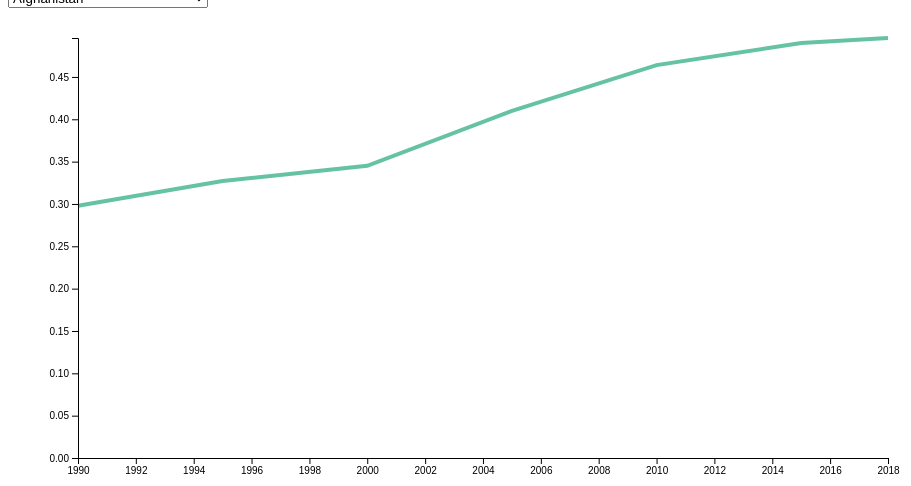
D3 v4 page, settled after 360 driven frames (6 s of simulated time); the page loaded 1 data file(s).


		var margin = {
				top: 30,
				right: 20,
				bottom: 50,
				left: 70
			},
			width = 900 - margin.left - margin.right,
			height = 500 - margin.top - margin.bottom;

		var parseDate = d3.timeParse("%Y");

		var svg = d3.select("#my_dataviz")
			.append("svg")
			.attr("width", width + margin.left + margin.right)
			.attr("height", height + margin.top + margin.bottom)
			.append("g")
			.attr("transform", "translate(" + margin.left + "," + margin.top + ")");



		d3.csv("data/data4.csv").then(function (data) {


			data.forEach(function (d) {
        d.rank = +d.rank
				d.pays = d.pays;
				d.idh = +d.idh;
				d.date = parseDate(d.date);

			});

			var allGroup = d3.map(data, function (d) {
				return (d.pays)
			}).keys()

			var myColor = d3.scaleOrdinal()
				.domain(allGroup)
				.range(d3.schemeSet2);

			d3.select("#selectButton")
				.selectAll('myOptions')
				.data(allGroup)
				.enter()
				.append('option')
				.text(function (d) {
					return d;
				})
				.attr("value", function (d) {
					return d;
				})




			var x = d3.scaleTime()
				.range([0, width]);
			var y = d3.scaleLinear()
				.range([height, 0]);
			var yAxis = d3.axisLeft().scale(y);
			var xAxis = d3.axisBottom().scale(x);
			var color = d3.scaleOrdinal(d3.schemeCategory10);
			var fonction = d3.line()
				.x(function (d) {
					return x(d.date);
				})
				.y(function (d) {
					return y(d.population);
				});




			var line = svg.append('g')
				.append("path")
				.datum(data.filter(function (d) {
					return d.pays == allGroup[0]
				}))
				.attr("d", d3.line()
					.x(function (d) {
						return x(d.date)
					})
					.y(function (d) {
						return y(d.idh)
					})
				)
				.attr("stroke", function (d) {
					return myColor("valueA")
				})
				.style("stroke-width", 4)
				.style("fill", "none")

			svg.append("g")
				.attr("class", "myYaxis")
			svg.append("g")
				.attr("transform", "translate(0," + height + ")")
				.attr("class", "myXaxis")

			function update(selectedGroup) {

				var dataFilter = data.filter(function (d) {
					return d.pays == selectedGroup
				})




				y.domain([0, d3.max(dataFilter, function (d) {
					return d.idh;
				})]);
				x.domain(d3.extent(dataFilter, function (d) {
					return d.date;
				}));

				svg.selectAll(".myYaxis")
					.transition()
					.duration(1000)
					.call(yAxis);

				svg.selectAll(".myXaxis").transition()
					.transition()
					.duration(1000)
					.call(xAxis);

				line
					.datum(dataFilter)
					.transition()
					.duration(1000)
					.attr("d", d3.line()
						.x(function (d) {
							return x(d.date)
						})
						.y(function (d) {
							return y(d.idh)
						})
					)
					.attr("stroke", function (d) {
						return myColor(selectedGroup)
					})

			}

			d3.select("#selectButton").on("change", function (d) {
				var selectedOption = d3.select(this).property("value")
				update(selectedOption)
			})


			update(allGroup[0])



		});
	

### data: data/data4.csv
pays, rank, date, idh
Afghanistan, 170, 1990, 0.298
Afghanistan, 170, 1995, 0.327
Afghanistan, 170, 2000, 0.345
Afghanistan, 170, 2005, 0.410
Afghanistan, 170, 2010, 0.464
Afghanistan, 170, 2015, 0.490
Afghanistan, 170, 2018, 0.496
Albania, 69, 1990, 0.644
Albania, 69, 1995, 0.629
Albania, 69, 2000, 0.667
Albania, 69, 2005, 0.702
Albania, 69, 2010, 0.740
Albania, 69, 2015, 0.788
Albania, 69, 2018, 0.791
Algeria, 82, 1990, 0.578
Algeria, 82, 1995, 0.602
Algeria, 82, 2000, 0.646
Algeria, 82, 2005, 0.694
Algeria, 82, 2010, 0.730
Algeria, 82, 2015, 0.751
Algeria, 82, 2018, 0.759
Andorra, 36, 2000, 0.759
Andorra, 36, 2005, 0.819
Andorra, 36, 2010, 0.828
Andorra, 36, 2015, 0.850
Andorra, 36, 2018, 0.857
Angola, 149, 2000, 0.394
Angola, 149, 2005, 0.453
Angola, 149, 2010, 0.510
Angola, 149, 2015, 0.565
Angola, 149, 2018, 0.574
Antigua and Barbuda, 74, 2005, 0.773
Antigua and Barbuda, 74, 2010, 0.772
Antigua and Barbuda, 74, 2015, 0.770
Antigua and Barbuda, 74, 2018, 0.776
Argentina, 48, 1990, 0.707
Argentina, 48, 1995, 0.731
Argentina, 48, 2000, 0.770
Argentina, 48, 2005, 0.777
Argentina, 48, 2010, 0.818
Argentina, 48, 2015, 0.828
Argentina, 48, 2018, 0.830
Armenia, 81, 1990, 0.633
Armenia, 81, 1995, 0.604
Armenia, 81, 2000, 0.649
Armenia, 81, 2005, 0.694
Armenia, 81, 2010, 0.729
Armenia, 81, 2015, 0.748
Armenia, 81, 2018, 0.760
Australia, 6, 1990, 0.866
Australia, 6, 1995, 0.883
Australia, 6, 2000, 0.898
Australia, 6, 2005, 0.902
Australia, 6, 2010, 0.926
Australia, 6, 2015, 0.933
Australia, 6, 2018, 0.938
Austria, 20, 1990, 0.795
Austria, 20, 1995, 0.817
Austria, 20, 2000, 0.838
Austria, 20, 2005, 0.855
... 1,157 more rows